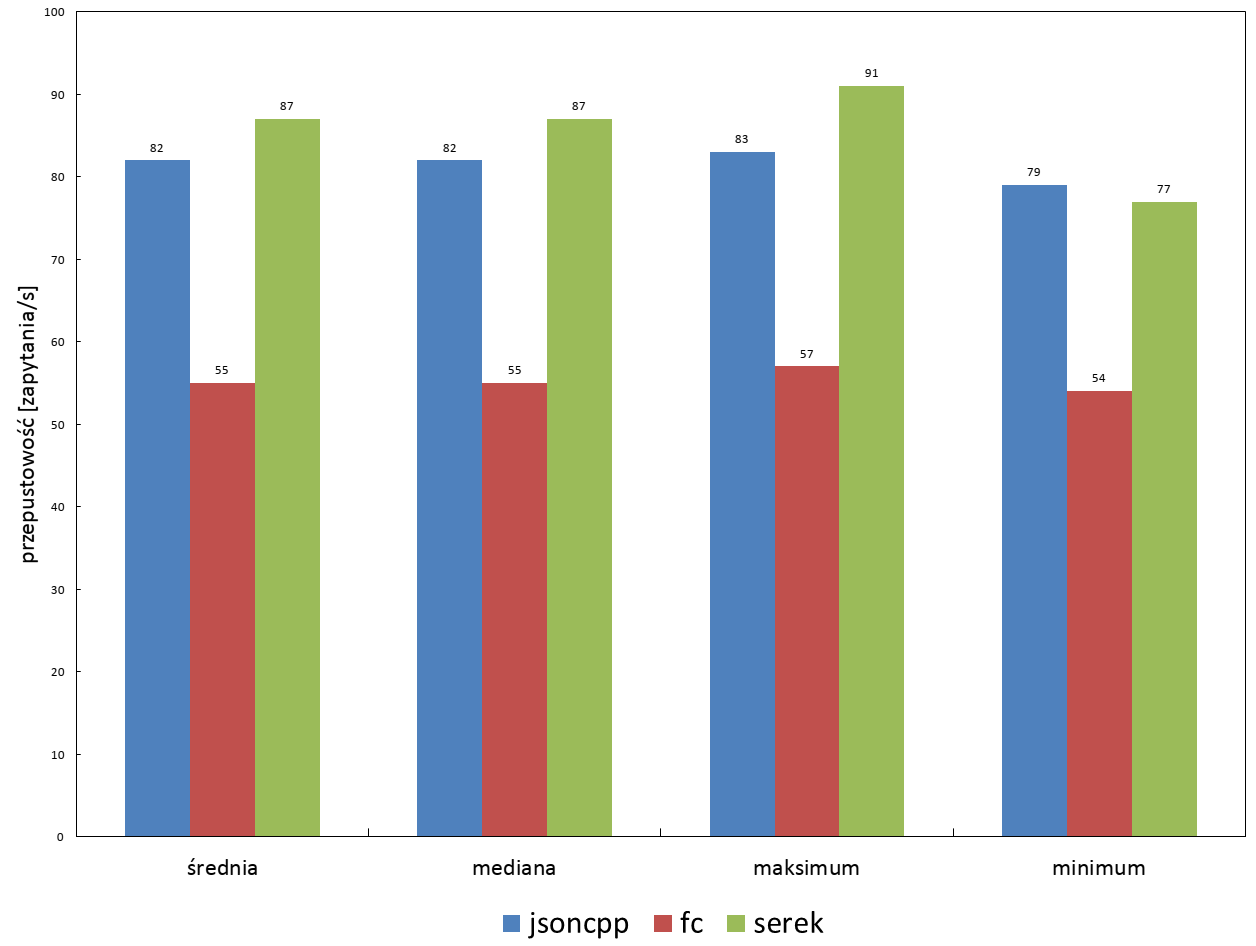

Source data for this figure (header and first rows):
przepustowość [zapytania/s], średnia, mediana, maksimum, minimum
jsoncpp, 82, 82, 83, 79
fc, 55, 55, 57, 54
serek, 87, 87, 91, 77
